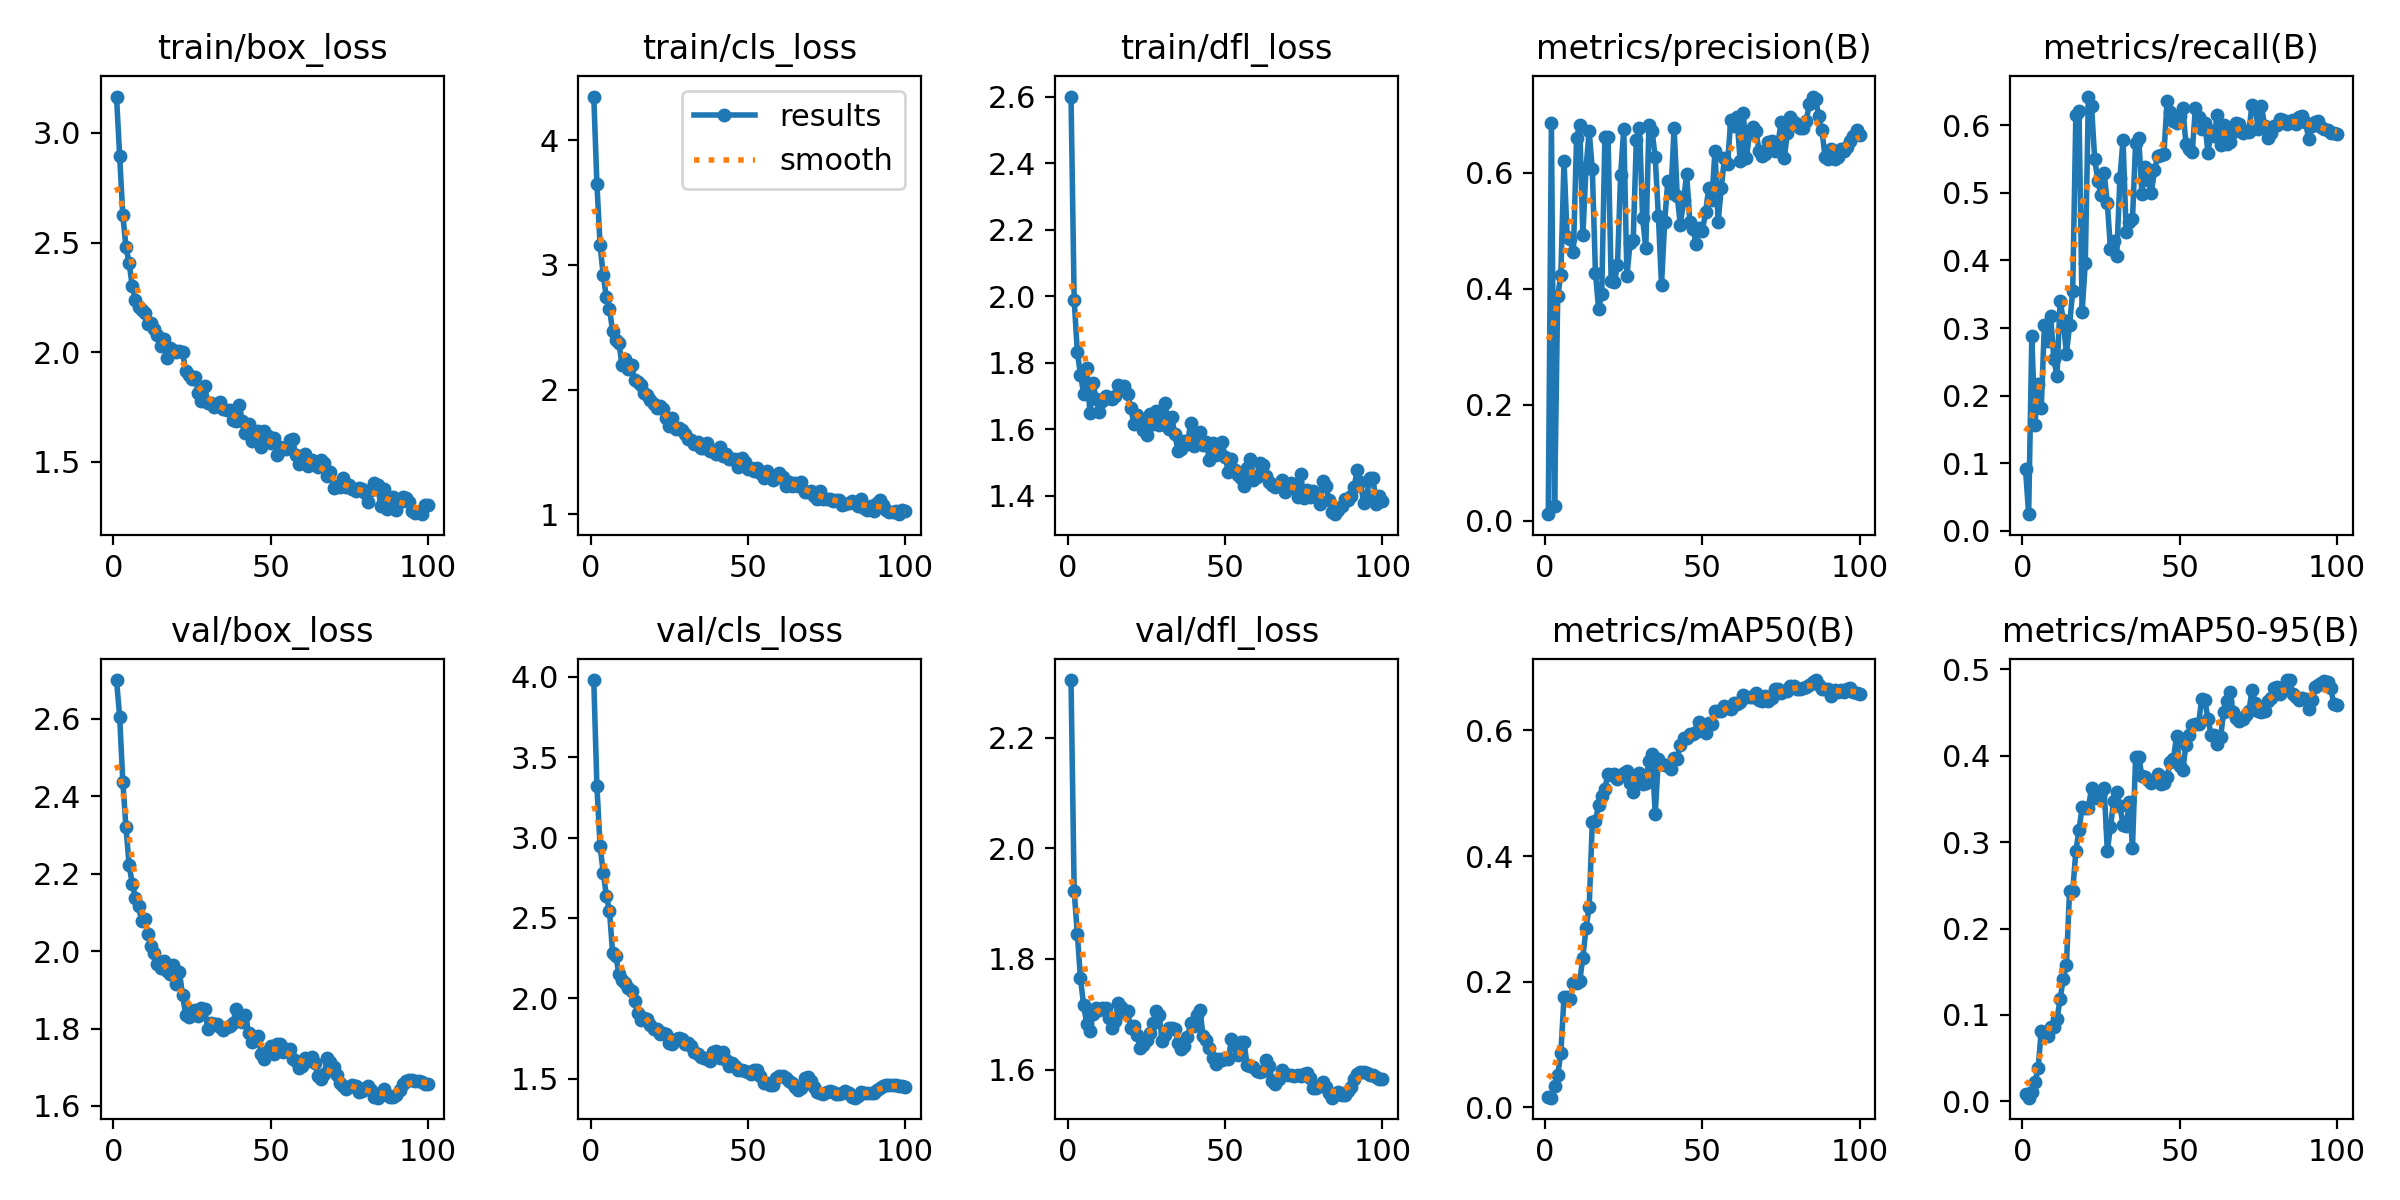

The file beside this chart, header and first rows:
epoch, time, train/box_loss, train/cls_loss, train/dfl_loss, metrics/precision(B), metrics/recall(B), metrics/mAP50(B), metrics/mAP50-95(B), val/box_loss, val/cls_loss, val/dfl_loss, lr/pg0, lr/pg1, lr/pg2
1, 30.99, 3.165, 4.352, 2.601, 0.01169, 0.09153, 0.01623, 0.00888, 2.7, 3.979, 2.305, 0.0001091, 0.0001091, 0.0001091
2, 58.6, 2.894, 3.651, 1.991, 0.6859, 0.02459, 0.01527, 0.00429, 2.605, 3.319, 1.923, 0.000225, 0.000225, 0.000225
3, 85.66, 2.625, 3.161, 1.833, 0.02596, 0.2875, 0.03348, 0.01083, 2.437, 2.948, 1.846, 0.0003386, 0.0003386, 0.0003386
4, 112.8, 2.481, 2.92, 1.765, 0.3867, 0.1565, 0.05142, 0.02189, 2.32, 2.782, 1.766, 0.0004498, 0.0004498, 0.0004498
5, 140.1, 2.409, 2.741, 1.708, 0.4244, 0.2176, 0.0867, 0.03821, 2.222, 2.64, 1.717, 0.0005587, 0.0005587, 0.0005587
6, 167.2, 2.3, 2.646, 1.785, 0.6205, 0.182, 0.1751, 0.08168, 2.174, 2.542, 1.683, 0.0006653, 0.0006653, 0.0006653
7, 195.3, 2.24, 2.468, 1.651, 0.4898, 0.3041, 0.1756, 0.0751, 2.137, 2.282, 1.67, 0.0007695, 0.0007695, 0.0007695
8, 223.4, 2.207, 2.397, 1.739, 0.4853, 0.2803, 0.1723, 0.0757, 2.115, 2.263, 1.7, 0.000846, 0.000846, 0.000846
9, 250.7, 2.192, 2.373, 1.691, 0.4636, 0.3173, 0.1978, 0.08574, 2.077, 2.153, 1.712, 0.000837, 0.000837, 0.000837
10, 278.6, 2.178, 2.198, 1.653, 0.6595, 0.2541, 0.1986, 0.08662, 2.083, 2.113, 1.708, 0.000828, 0.000828, 0.000828
11, 306.8, 2.13, 2.244, 1.685, 0.6818, 0.2292, 0.2008, 0.09536, 2.043, 2.098, 1.711, 0.000819, 0.000819, 0.000819
12, 334.4, 2.131, 2.166, 1.701, 0.492, 0.3407, 0.2384, 0.1181, 2.014, 2.063, 1.711, 0.00081, 0.00081, 0.00081
13, 361.5, 2.106, 2.2, 1.694, 0.6077, 0.3121, 0.2853, 0.1421, 1.996, 2.045, 1.693, 0.000801, 0.000801, 0.000801
14, 388.8, 2.077, 2.075, 1.691, 0.6716, 0.2613, 0.3188, 0.1578, 1.966, 1.985, 1.675, 0.000792, 0.000792, 0.000792
15, 415.9, 2.03, 2.065, 1.699, 0.6054, 0.3045, 0.4538, 0.2437, 1.955, 1.906, 1.688, 0.000783, 0.000783, 0.000783
16, 443.7, 2.059, 2.033, 1.735, 0.4274, 0.3545, 0.4561, 0.2435, 1.974, 1.869, 1.721, 0.000774, 0.000774, 0.000774
17, 471.7, 1.975, 1.974, 1.729, 0.3652, 0.6148, 0.4809, 0.2892, 1.948, 1.876, 1.713, 0.000765, 0.000765, 0.000765
18, 499.4, 2.018, 1.959, 1.731, 0.3912, 0.6217, 0.4952, 0.3144, 1.94, 1.871, 1.705, 0.000756, 0.000756, 0.000756
19, 527.3, 2.009, 1.913, 1.706, 0.6616, 0.3241, 0.5074, 0.3404, 1.964, 1.836, 1.705, 0.000747, 0.000747, 0.000747
20, 555.4, 1.999, 1.885, 1.666, 0.6606, 0.3966, 0.5311, 0.34, 1.914, 1.809, 1.675, 0.000738, 0.000738, 0.000738
21, 583.5, 2.004, 1.856, 1.615, 0.4131, 0.6426, 0.5285, 0.3399, 1.945, 1.809, 1.679, 0.000729, 0.000729, 0.000729
22, 611.2, 2, 1.871, 1.642, 0.4111, 0.6279, 0.5304, 0.3627, 1.886, 1.778, 1.663, 0.00072, 0.00072, 0.00072
23, 638.9, 1.913, 1.844, 1.622, 0.4403, 0.5496, 0.5224, 0.3509, 1.835, 1.787, 1.639, 0.000711, 0.000711, 0.000711
24, 666.6, 1.897, 1.775, 1.597, 0.5958, 0.5181, 0.5293, 0.3532, 1.831, 1.78, 1.644, 0.000702, 0.000702, 0.000702
25, 694.4, 1.879, 1.712, 1.582, 0.676, 0.4968, 0.5326, 0.358, 1.844, 1.722, 1.654, 0.000693, 0.000693, 0.000693
26, 722.3, 1.889, 1.774, 1.646, 0.4219, 0.5293, 0.5347, 0.3621, 1.847, 1.718, 1.666, 0.000684, 0.000684, 0.000684
27, 750, 1.815, 1.686, 1.615, 0.4785, 0.4855, 0.5169, 0.2903, 1.832, 1.749, 1.684, 0.000675, 0.000675, 0.000675
28, 777.4, 1.78, 1.691, 1.656, 0.4837, 0.4177, 0.5025, 0.3173, 1.853, 1.756, 1.706, 0.000666, 0.000666, 0.000666
29, 805, 1.846, 1.678, 1.614, 0.6568, 0.429, 0.5159, 0.3473, 1.85, 1.75, 1.699, 0.000657, 0.000657, 0.000657
30, 833.2, 1.77, 1.644, 1.636, 0.6771, 0.4066, 0.5322, 0.3579, 1.8, 1.717, 1.651, 0.000648, 0.000648, 0.000648
31, 860.4, 1.77, 1.605, 1.679, 0.5215, 0.5213, 0.5149, 0.3419, 1.813, 1.722, 1.663, 0.000639, 0.000639, 0.000639
32, 889, 1.751, 1.596, 1.601, 0.4696, 0.5785, 0.5164, 0.3196, 1.813, 1.705, 1.675, 0.00063, 0.00063, 0.00063
33, 916.5, 1.765, 1.563, 1.638, 0.6823, 0.4417, 0.5517, 0.3191, 1.813, 1.666, 1.675, 0.000621, 0.000621, 0.000621
34, 944.2, 1.771, 1.576, 1.586, 0.6718, 0.4565, 0.5621, 0.3467, 1.805, 1.653, 1.673, 0.000612, 0.000612, 0.000612
35, 971.8, 1.739, 1.53, 1.536, 0.6263, 0.4608, 0.467, 0.2938, 1.795, 1.637, 1.649, 0.000603, 0.000603, 0.000603
36, 999.8, 1.737, 1.532, 1.541, 0.5251, 0.5743, 0.5551, 0.3981, 1.803, 1.632, 1.637, 0.000594, 0.000594, 0.000594
37, 1027, 1.737, 1.574, 1.564, 0.4065, 0.5806, 0.5469, 0.3982, 1.806, 1.626, 1.642, 0.000585, 0.000585, 0.000585
38, 1055, 1.691, 1.51, 1.556, 0.5149, 0.4988, 0.5454, 0.3766, 1.814, 1.611, 1.658, 0.000576, 0.000576, 0.000576
39, 1083, 1.688, 1.506, 1.618, 0.5855, 0.5384, 0.5432, 0.3754, 1.849, 1.667, 1.683, 0.000567, 0.000567, 0.000567
40, 1111, 1.76, 1.483, 1.55, 0.565, 0.5191, 0.5387, 0.3722, 1.835, 1.673, 1.679, 0.000558, 0.000558, 0.000558
41, 1139, 1.686, 1.54, 1.577, 0.6763, 0.5005, 0.5562, 0.3682, 1.816, 1.631, 1.699, 0.000549, 0.000549, 0.000549
42, 1166, 1.632, 1.464, 1.593, 0.56, 0.5333, 0.5549, 0.3703, 1.836, 1.669, 1.707, 0.00054, 0.00054, 0.00054
43, 1194, 1.674, 1.485, 1.552, 0.5094, 0.5542, 0.5771, 0.3792, 1.787, 1.614, 1.661, 0.000531, 0.000531, 0.000531
44, 1222, 1.593, 1.44, 1.561, 0.5521, 0.5563, 0.5884, 0.3674, 1.766, 1.577, 1.654, 0.000522, 0.000522, 0.000522
45, 1249, 1.601, 1.44, 1.507, 0.5972, 0.5578, 0.5872, 0.3684, 1.776, 1.6, 1.639, 0.000513, 0.000513, 0.000513
46, 1277, 1.641, 1.446, 1.56, 0.5155, 0.6354, 0.5943, 0.3752, 1.781, 1.578, 1.621, 0.000504, 0.000504, 0.000504
47, 1305, 1.568, 1.38, 1.522, 0.5037, 0.6203, 0.5941, 0.3929, 1.735, 1.557, 1.61, 0.000495, 0.000495, 0.000495
48, 1332, 1.64, 1.453, 1.531, 0.4766, 0.6063, 0.5967, 0.3959, 1.721, 1.555, 1.619, 0.000486, 0.000486, 0.000486
49, 1359, 1.617, 1.423, 1.563, 0.5042, 0.6034, 0.6133, 0.4224, 1.741, 1.552, 1.618, 0.000477, 0.000477, 0.000477
50, 1388, 1.586, 1.367, 1.517, 0.4989, 0.6131, 0.6095, 0.388, 1.755, 1.539, 1.62, 0.000468, 0.000468, 0.000468
51, 1416, 1.608, 1.374, 1.473, 0.5322, 0.6259, 0.5958, 0.3838, 1.733, 1.532, 1.619, 0.000459, 0.000459, 0.000459
52, 1444, 1.532, 1.348, 1.512, 0.5727, 0.5725, 0.6124, 0.4124, 1.759, 1.554, 1.654, 0.00045, 0.00045, 0.00045
53, 1471, 1.567, 1.368, 1.477, 0.5525, 0.5651, 0.6096, 0.4244, 1.76, 1.554, 1.643, 0.000441, 0.000441, 0.000441
54, 1498, 1.558, 1.333, 1.463, 0.6378, 0.5603, 0.6314, 0.4356, 1.74, 1.517, 1.626, 0.000432, 0.000432, 0.000432
55, 1526, 1.561, 1.293, 1.455, 0.5146, 0.6258, 0.6314, 0.4369, 1.748, 1.474, 1.65, 0.000423, 0.000423, 0.000423
56, 1553, 1.602, 1.344, 1.431, 0.574, 0.6119, 0.6315, 0.4368, 1.748, 1.475, 1.649, 0.000414, 0.000414, 0.000414
57, 1581, 1.603, 1.317, 1.484, 0.6245, 0.5942, 0.6382, 0.4656, 1.72, 1.459, 1.608, 0.0004051, 0.0004051, 0.0004051
58, 1609, 1.531, 1.273, 1.512, 0.615, 0.6039, 0.6354, 0.4646, 1.715, 1.461, 1.606, 0.0003961, 0.0003961, 0.0003961
59, 1637, 1.49, 1.294, 1.447, 0.6908, 0.5591, 0.6338, 0.4426, 1.698, 1.506, 1.604, 0.0003871, 0.0003871, 0.0003871
60, 1665, 1.517, 1.335, 1.457, 0.6805, 0.5915, 0.6429, 0.4242, 1.703, 1.515, 1.598, 0.0003781, 0.0003781, 0.0003781
... 40 more rows
